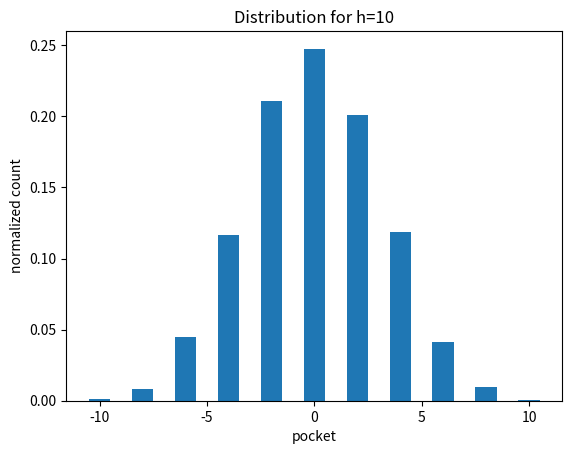

Python code for this plot: (Note: this script raises an exception after producing the figure.)
# [redacted]
# [redacted]
# [redacted]
# Question Number 2 , Task D

import numpy as np
import matplotlib.pyplot as plt 

def Compute_Count_InEachBin(h,N) :
    
    # args passed : h ->  depth of the board 
    #               N ->  Number of balls for which trials is done

    # Now generating N random numbers for each ball "h" times to simulate all h movements 
    num = np.random.rand(N,h)

    # calculating movement by summing up 
    movement = np.where(num<0.5,-1,1)

    # Adding all the movement to get the final position
    final_pos = np.sum(movement,axis=1)

    return final_pos


# ***************** Now poltting it in form of bar graph ****************** #

N = 10000
h = [10,50,100]

for i in range(len(h)) :
    
    final_pos = Compute_Count_InEachBin(h[i],N)

    # To count the frequency of ball in each X s.t. X belongs to {-h,-h+1 ,.... h-1,h}
    bin_used = np.arange(-h[i]-0.5,h[i]+1.5,1) 
    count , _ = np.histogram(final_pos,bins=bin_used)
    # Normalizing the count
    count = (count/np.sum(count))

    # calculates position for each bar that is {-h,-h+1....h-1,h}
    bin_pos = np.arange(-h[i],h[i]+1,1)
    
    plt.bar(bin_pos, count, width = 1)  # width such that distribution appears uniform
    plt.xticks(np.linspace(-h[i], h[i], 5).astype(int))
    plt.xlabel("pocket")
    plt.ylabel("normalized count")
    plt.title(f"Distribution for h={h[i]}")
    plt.show()
    name = "./images/2d" + str(i+1) + ".png"
    plt.savefig(name)


